Run: headless pygame with SDL's dummy video driver; simulated clock (each Clock.tick advances the game by its frame time, no real sleeping); random seed 0; keys injected as events and as key.get_pressed() state; mouse plan: one left click at the window centre at the start of phase 2, then a move to the lower-right quarter at the start of phase 3.
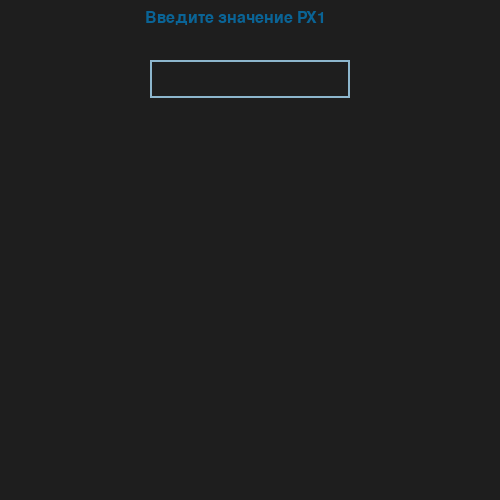
Frame 1 of 4 · flips 1–60 · no input
Frame 2 of 4 · flips 61–180 · clicked the window centre · tapped SPACE, RETURN · held RIGHT (→), D · screen unchanged from frame 1, image omitted
Frame 3 of 4 · flips 181–300 · moved the mouse to the lower-right quarter · held DOWN (↓), S · screen unchanged from frame 2, image omitted
Frame 4 of 4 · flips 301–420 · held LEFT (←), A, UP (↑), W · screen unchanged from frame 3, image omitted

The pygame program that drew these frames:

import pygame as pg
import pygame

class px():
    px1 = 0
    px2 = 0
    px3 = 0
    px4 = 0
    px5 = 0
    px6 = 0
    px7 = 0
    px8 = 0
    px9 = 0
    px10 = 0
    px11 = 0
    px12 = 0
    px13 = 0
    px14 = 0
    px15 = 0
    px15 = 0
    px16 = 0
    px17 = 0
    pxd1 = 0
    pxd2 = 0
    pxd3 = 0
    pxd4 = 0
    loop = 0

def main():
    screen = pg.display.set_mode((500, 500))
    font = pg.font.Font(None, 32)
    clock = pg.time.Clock()
    input_box = pg.Rect(150, 60, 150, 38)
    color_inactive = pg.Color('lightskyblue3')
    color_active = pg.Color('dodgerblue2')
    color = color_inactive
    active = False
    text = ''
    done = False
    font = pygame.font.SysFont('Arial', 24)

    while not done:
        for event in pg.event.get():
            if event.type == pg.QUIT:
                done = True
            if event.type == pg.MOUSEBUTTONDOWN:
                # If the user clicked on the input_box rect.
                if input_box.collidepoint(event.pos):
                    # Toggle the active variable.
                    active = not active
                else:
                    active = False
                # Change the current color of the input box.
                color = color_active if active else color_inactive
            if event.type == pg.KEYDOWN:
                if active:
                    if event.key == pg.K_RETURN:
                        if loop == 1:
                        	px.px1 = text
                        	print(px.px1)
                        	text = ''
                        	loop += 1
                        if loop == 2:
                        	px.px2 = text
                        	print(px.px2)
                        	text = ''
                        	loop += 1
                    elif event.key == pg.K_BACKSPACE:
                        text = text[:-1]
                    else:
                        text += event.unicode

        
        screen.fill((30, 30, 30))  

        img = font.render('Введите значение PX1', True, (10, 100, 150))
        screen.blit(img, (145, 10))

        txt_surface = font.render(text, True, color)
        # Resize the box if the text is too long.
        width = max(200, txt_surface.get_width()+10)
        input_box.w = width
        # Blit the text.
        screen.blit(txt_surface, (input_box.x+5, input_box.y+5))
        # Blit the input_box rect.
        pg.draw.rect(screen, color, input_box, 2)

        pg.display.flip()
        clock.tick(30)


if __name__ == '__main__':
    pg.init()
    main()
    pg.quit()
